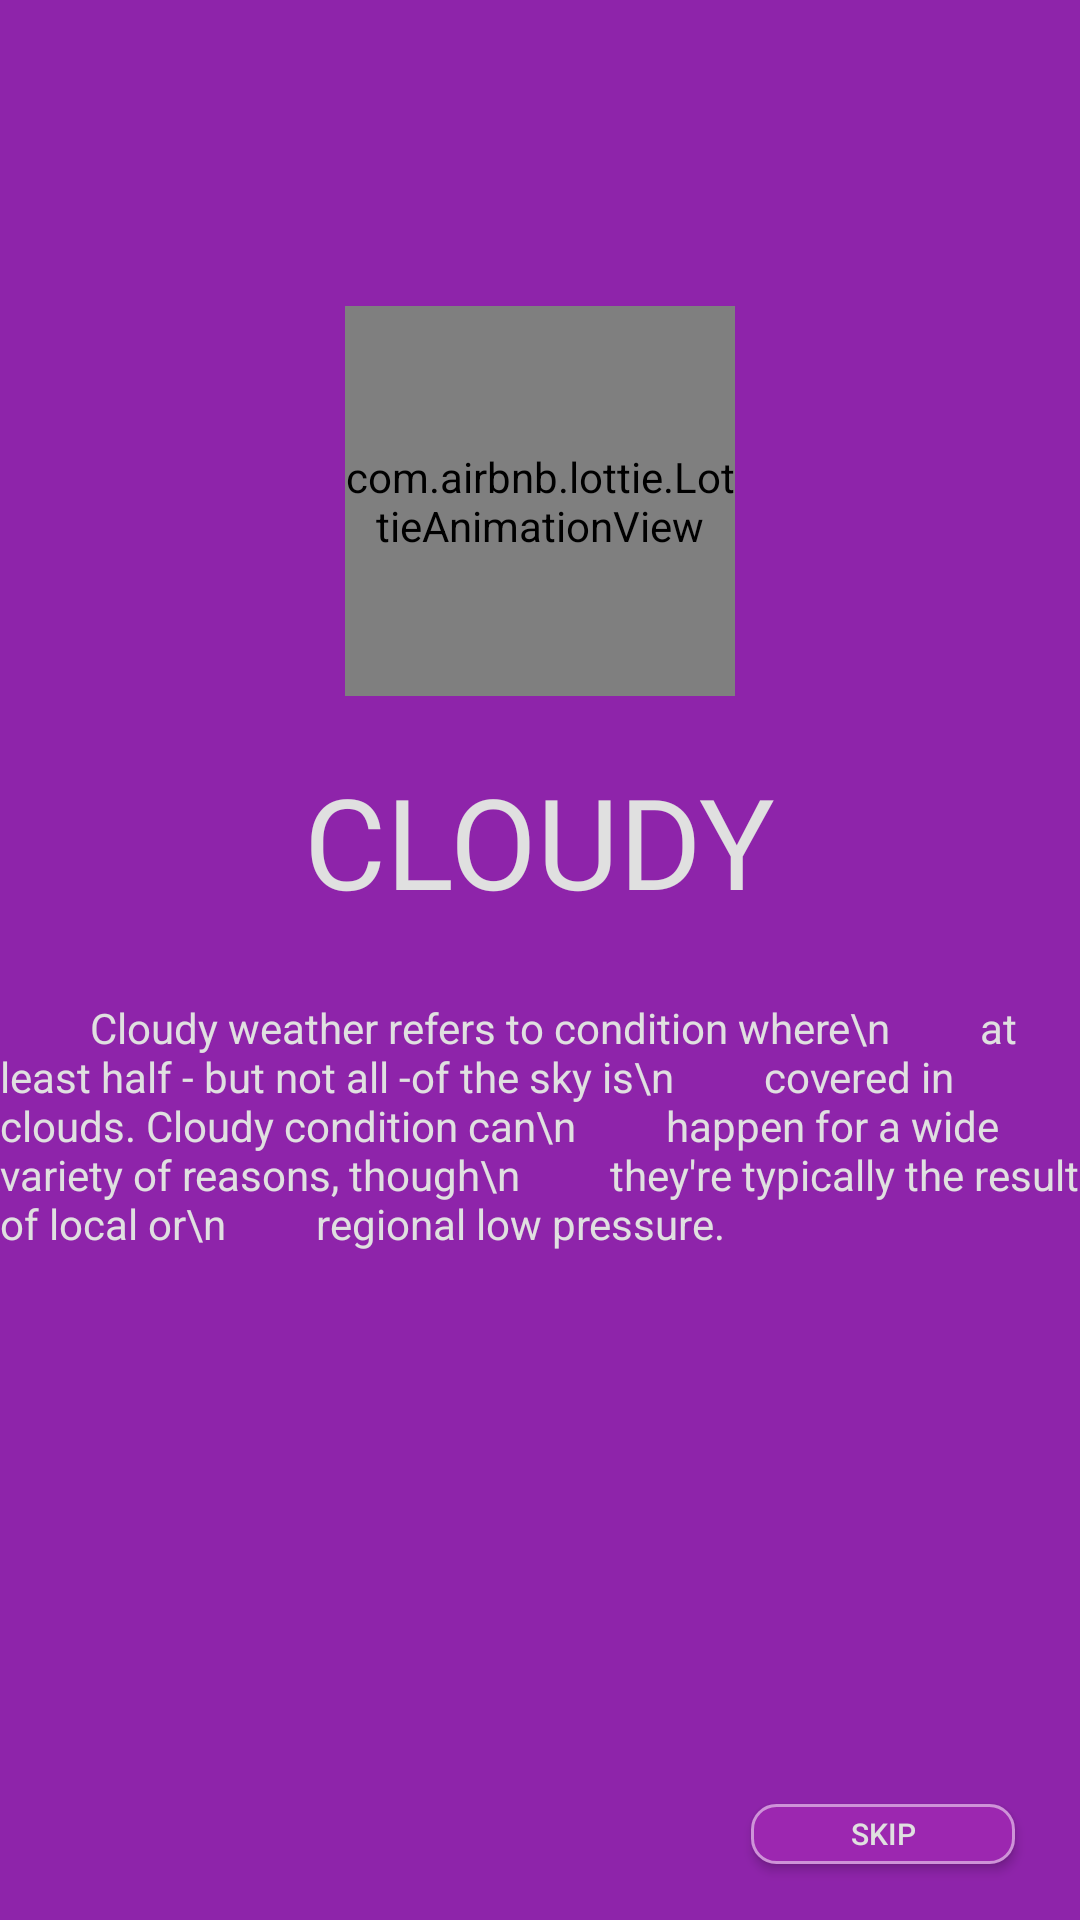

The Android layout XML behind this screen, and the referenced resources:
<!-- AndroidManifest.xml: application theme Theme.WeatherApp -->
<!-- res/layout/fragment_first_boarding.xml -->
<?xml version="1.0" encoding="utf-8"?>
<androidx.constraintlayout.widget.ConstraintLayout xmlns:android="http://schemas.android.com/apk/res/android"
    xmlns:app="http://schemas.android.com/apk/res-auto"
    xmlns:tools="http://schemas.android.com/tools"
    android:layout_width="match_parent"
    android:layout_height="match_parent"
    android:background="@color/board_1">

    <com.airbnb.lottie.LottieAnimationView
        android:id="@+id/imageView"
        android:layout_width="130dp"
        android:layout_height="130dp"
        app:layout_constraintBottom_toBottomOf="parent"
        app:layout_constraintEnd_toEndOf="parent"
        app:layout_constraintStart_toStartOf="parent"
        app:layout_constraintTop_toTopOf="parent"
        app:layout_constraintVertical_bias=".2"
        app:lottie_autoPlay="true"
        app:lottie_fileName="cloudy.json"
        app:lottie_loop="true" />

    <ImageView
        android:id="@+id/imageView3"
        android:layout_width="50dp"
        android:layout_height="10dp"
        android:layout_marginLeft="20dp"
        android:src="@drawable/tab1"
        app:layout_constraintBottom_toBottomOf="parent"
        app:layout_constraintEnd_toEndOf="parent"
        app:layout_constraintHorizontal_bias="0"
        app:layout_constraintStart_toStartOf="parent"
        app:layout_constraintTop_toBottomOf="@+id/textView2"
        app:layout_constraintVertical_bias="0.9" />

    <TextView
        android:id="@+id/textView2"
        android:layout_width="wrap_content"
        android:layout_height="wrap_content"
        android:layout_marginTop="20dp"
        android:fontFamily="@font/android"
        android:text="CLOUDY"
        android:textColor="@color/text_board"
        android:textSize="42sp"
        app:layout_constraintBottom_toBottomOf="parent"
        app:layout_constraintEnd_toEndOf="parent"
        app:layout_constraintHorizontal_bias="0.5"
        app:layout_constraintStart_toStartOf="@+id/frame_1"
        app:layout_constraintTop_toBottomOf="@+id/imageView"
        app:layout_constraintVertical_bias="0" />

    <TextView
        android:layout_width="wrap_content"
        android:layout_height="wrap_content"
        android:layout_gravity="start"
        android:text="
        Cloudy weather refers to condition where\n
        at least half - but not all -of the sky is\n
        covered in clouds. Cloudy condition can\n
        happen for a wide variety of reasons, though\n
        they're typically the result of local or\n
        regional low pressure."
        android:textColor="@color/text_board"
        app:layout_constraintBottom_toBottomOf="@+id/frame_1"
        app:layout_constraintEnd_toEndOf="parent"
        app:layout_constraintStart_toStartOf="parent"
        app:layout_constraintTop_toBottomOf="@+id/textView2"
        app:layout_constraintVertical_bias="0.1" />

    <Button
        android:id="@+id/button_next"
        android:layout_width="wrap_content"
        android:layout_height="20dp"
        android:background="@drawable/button_effect"
        android:text="Skip"
        android:textColor="@color/text_board"
        android:textSize="10sp"
        app:layout_constraintBottom_toBottomOf="parent"
        app:layout_constraintEnd_toEndOf="parent"
        app:layout_constraintHorizontal_bias="0.920"
        app:layout_constraintStart_toStartOf="parent"
        app:layout_constraintTop_toTopOf="parent"
        app:layout_constraintVertical_bias="0.970" />

    <FrameLayout
        android:id="@+id/frame_1"
        android:layout_width="match_parent"
        android:layout_height="match_parent"
        app:layout_constraintBottom_toBottomOf="parent"
        app:layout_constraintEnd_toEndOf="parent"
        app:layout_constraintStart_toStartOf="parent"
        app:layout_constraintTop_toTopOf="parent" />

</androidx.constraintlayout.widget.ConstraintLayout>
<!-- resources referenced by this layout -->
<resources>
  <color name="board_1">#8E24AA</color>
  <color name="text_board">#E0E0E0</color>
  <!-- drawable button_effect (drawable) -->
  <ripple xmlns:android="http://schemas.android.com/apk/res/android"
      android:color="?android:colorControlHighlight">
      <item>
          <selector>
              <item android:state_enabled="true">
                  <shape>
                      <stroke
                          android:width="1dp"
                          android:color="@color/button_border_nice" />
                      <corners android:radius="8dp" />
  
                      <padding
                          android:bottom="1dp"
                          android:left="1dp"
                          android:right="1dp"
                          android:top="1dp" />
  
                      <solid android:color="@color/button_effect_3" />
  
                  </shape>
              </item>
              <item android:state_enabled="true">
                  <shape>
                      <stroke
                          android:width="1dp"
                          android:color="@color/button_effect_1" />
                      <corners android:radius="8dp" />
  
                      <padding
                          android:bottom="1dp"
                          android:left="1dp"
                          android:right="1dp"
                          android:top="1dp" />
  
                      <solid android:color="@color/button_effect_2" />
  
                  </shape>
              </item>
          </selector>
      </item>
  </ripple>
  <style name="Theme.WeatherApp" parent="Theme.AppCompat.Light.NoActionBar">
          
          <item name="colorPrimary">@color/purple_500</item>
          <item name="colorPrimaryVariant">@color/purple_700</item>
          <item name="colorOnPrimary">@color/white</item>
          
          <item name="colorSecondary">@color/teal_200</item>
          <item name="colorSecondaryVariant">@color/teal_700</item>
          <item name="colorOnSecondary">@color/black</item>
          
          <item name="android:statusBarColor" tools:targetApi="l">?attr/colorPrimaryVariant</item>
          
      </style>
  <color name="button_border_nice">#CE93D8</color>
  <color name="button_effect_3">#9C27B0</color>
  <color name="button_effect_1">#BA68C8</color>
  <color name="button_effect_2">#AB47BC</color>
  <color name="purple_500">#FF6200EE</color>
  <color name="purple_700">#FF3700B3</color>
  <color name="white">#FFFFFFFF</color>
  <color name="teal_200">#FF03DAC5</color>
  <color name="teal_700">#FF018786</color>
  <color name="black">#FF000000</color>
</resources>
